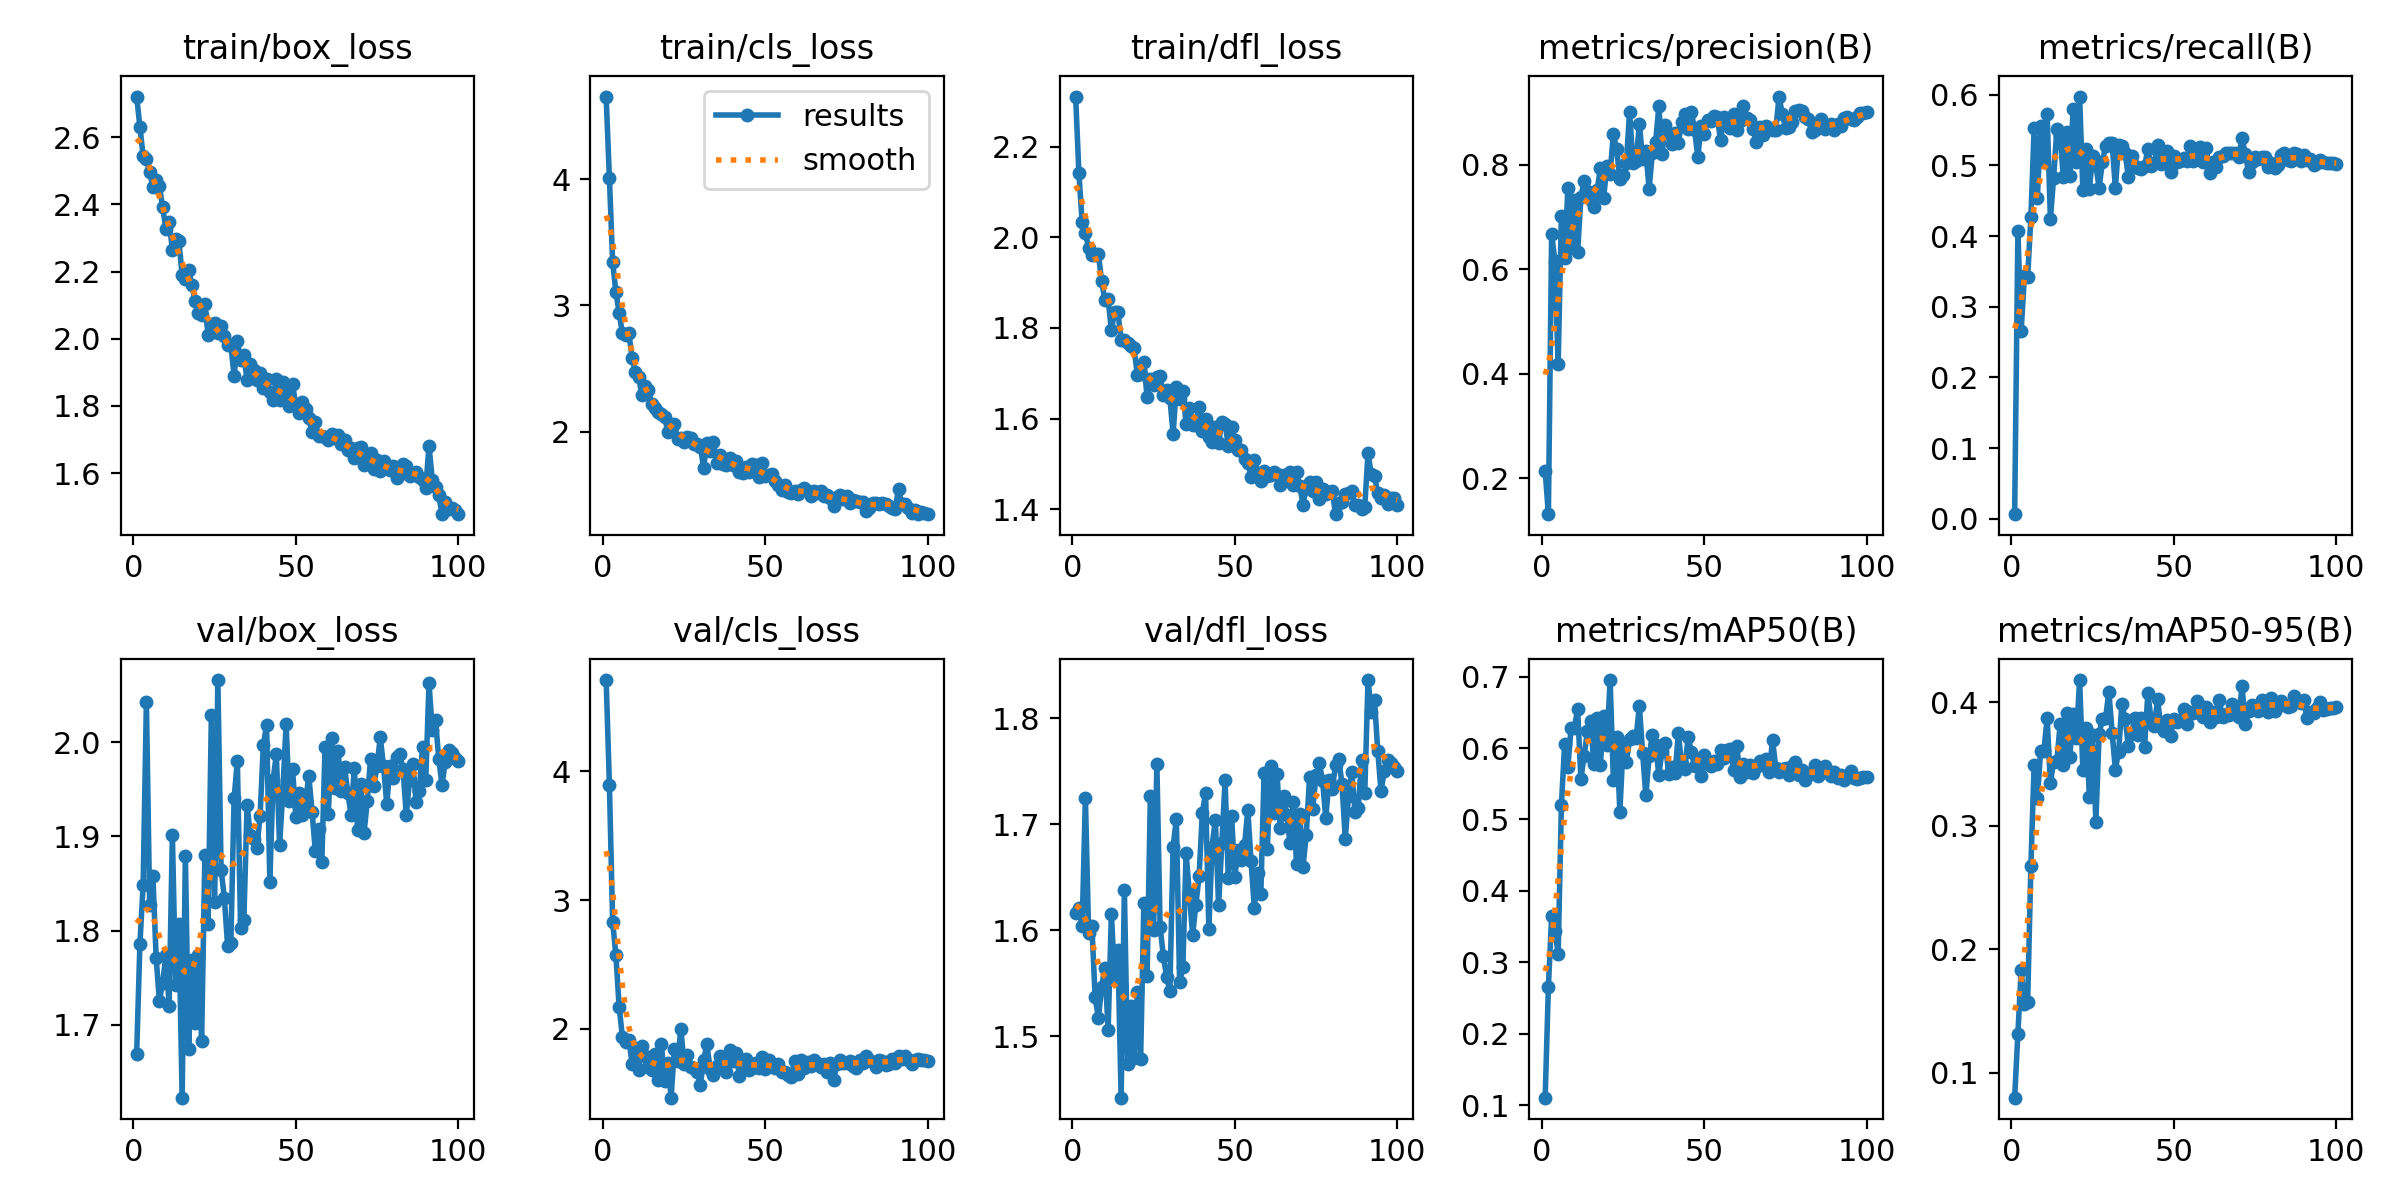

The file beside this chart, header and first rows:
epoch, train/box_loss, train/cls_loss, train/dfl_loss, metrics/precision(B), metrics/recall(B), metrics/mAP50(B), metrics/mAP50-95(B), val/box_loss, val/cls_loss, val/dfl_loss, lr/pg0, lr/pg1, lr/pg2
1, 2.721, 4.652, 2.31, 0.2143, 0.00657, 0.1105, 0.07984, 1.669, 4.71, 1.616, 0.0001293, 0.0001293, 0.0001293
2, 2.632, 4.007, 2.141, 0.131, 0.4073, 0.2656, 0.1318, 1.786, 3.897, 1.621, 0.0002601, 0.0002601, 0.0002601
3, 2.543, 3.344, 2.033, 0.6677, 0.2661, 0.3649, 0.1829, 1.849, 2.83, 1.604, 0.0003883, 0.0003883, 0.0003883
4, 2.535, 3.104, 2.009, 0.6156, 0.343, 0.3441, 0.156, 2.043, 2.572, 1.725, 0.0004046, 0.0004046, 0.0004046
5, 2.498, 2.943, 1.977, 0.4177, 0.3417, 0.3117, 0.1573, 1.828, 2.171, 1.597, 0.0004005, 0.0004005, 0.0004005
6, 2.451, 2.779, 1.961, 0.7027, 0.4265, 0.5198, 0.2676, 1.858, 1.939, 1.604, 0.0003964, 0.0003964, 0.0003964
7, 2.473, 2.767, 1.962, 0.6223, 0.5524, 0.6057, 0.3495, 1.771, 1.9, 1.537, 0.0003922, 0.0003922, 0.0003922
8, 2.455, 2.779, 1.963, 0.7562, 0.4541, 0.5739, 0.3226, 1.726, 1.914, 1.517, 0.0003881, 0.0003881, 0.0003881
9, 2.391, 2.584, 1.903, 0.6403, 0.5558, 0.6286, 0.3608, 1.745, 1.727, 1.547, 0.000384, 0.000384, 0.000384
10, 2.327, 2.471, 1.861, 0.7323, 0.5048, 0.6283, 0.3607, 1.774, 1.853, 1.565, 0.0003798, 0.0003798, 0.0003798
11, 2.348, 2.43, 1.863, 0.633, 0.5732, 0.6546, 0.3873, 1.72, 1.679, 1.506, 0.0003757, 0.0003757, 0.0003757
12, 2.266, 2.294, 1.794, 0.7385, 0.4244, 0.5565, 0.3347, 1.902, 1.865, 1.616, 0.0003716, 0.0003716, 0.0003716
13, 2.297, 2.367, 1.836, 0.7687, 0.4828, 0.589, 0.3521, 1.742, 1.79, 1.554, 0.0003675, 0.0003675, 0.0003675
14, 2.29, 2.335, 1.836, 0.7505, 0.5515, 0.6235, 0.3528, 1.807, 1.704, 1.582, 0.0003633, 0.0003633, 0.0003633
15, 2.191, 2.222, 1.774, 0.7319, 0.5414, 0.6377, 0.3825, 1.623, 1.683, 1.442, 0.0003592, 0.0003592, 0.0003592
16, 2.178, 2.186, 1.773, 0.7194, 0.4832, 0.5772, 0.3489, 1.879, 1.804, 1.638, 0.0003551, 0.0003551, 0.0003551
17, 2.205, 2.157, 1.767, 0.752, 0.5472, 0.6413, 0.3911, 1.674, 1.603, 1.474, 0.0003509, 0.0003509, 0.0003509
18, 2.16, 2.141, 1.761, 0.7936, 0.4846, 0.5763, 0.3561, 1.769, 1.885, 1.529, 0.0003468, 0.0003468, 0.0003468
19, 2.111, 2.119, 1.755, 0.7368, 0.5801, 0.6442, 0.3907, 1.702, 1.592, 1.479, 0.0003427, 0.0003427, 0.0003427
20, 2.077, 1.998, 1.695, 0.7971, 0.5052, 0.6043, 0.3714, 1.774, 1.736, 1.542, 0.0003386, 0.0003386, 0.0003386
21, 2.07, 2.025, 1.699, 0.7827, 0.5975, 0.6951, 0.4181, 1.683, 1.466, 1.479, 0.0003344, 0.0003344, 0.0003344
22, 2.104, 2.064, 1.725, 0.8595, 0.4646, 0.5559, 0.345, 1.88, 1.847, 1.626, 0.0003303, 0.0003303, 0.0003303
23, 2.011, 1.944, 1.647, 0.8302, 0.5233, 0.6159, 0.3789, 1.807, 1.749, 1.557, 0.0003262, 0.0003262, 0.0003262
24, 2.044, 1.951, 1.688, 0.7722, 0.4662, 0.5107, 0.3235, 2.029, 2, 1.727, 0.000322, 0.000322, 0.000322
25, 2.046, 1.923, 1.673, 0.7799, 0.5138, 0.6044, 0.3738, 1.83, 1.726, 1.6, 0.0003179, 0.0003179, 0.0003179
26, 2.016, 1.962, 1.691, 0.8041, 0.5006, 0.5799, 0.3029, 2.066, 1.794, 1.757, 0.0003138, 0.0003138, 0.0003138
27, 2.038, 1.954, 1.694, 0.9022, 0.4683, 0.6123, 0.3743, 1.865, 1.703, 1.603, 0.0003097, 0.0003097, 0.0003097
28, 2.009, 1.901, 1.651, 0.8042, 0.5046, 0.6174, 0.3864, 1.835, 1.695, 1.576, 0.0003055, 0.0003055, 0.0003055
29, 1.981, 1.908, 1.663, 0.807, 0.5279, 0.6138, 0.3873, 1.784, 1.661, 1.556, 0.0003014, 0.0003014, 0.0003014
30, 1.982, 1.883, 1.645, 0.8788, 0.5312, 0.6595, 0.4088, 1.787, 1.567, 1.543, 0.0002973, 0.0002973, 0.0002973
31, 1.889, 1.717, 1.566, 0.8118, 0.5314, 0.5932, 0.3756, 1.94, 1.754, 1.679, 0.0002931, 0.0002931, 0.0002931
32, 1.993, 1.912, 1.669, 0.8261, 0.4683, 0.5336, 0.3456, 1.98, 1.88, 1.705, 0.000289, 0.000289, 0.000289
33, 1.938, 1.853, 1.644, 0.7542, 0.5292, 0.5881, 0.3602, 1.803, 1.69, 1.551, 0.0002849, 0.0002849, 0.0002849
34, 1.951, 1.919, 1.66, 0.8218, 0.5272, 0.6184, 0.3983, 1.811, 1.641, 1.565, 0.0002808, 0.0002808, 0.0002808
35, 1.876, 1.757, 1.588, 0.8436, 0.5179, 0.6036, 0.3869, 1.934, 1.708, 1.673, 0.0002766, 0.0002766, 0.0002766
36, 1.924, 1.815, 1.623, 0.9121, 0.4842, 0.5627, 0.3648, 1.901, 1.791, 1.635, 0.0002725, 0.0002725, 0.0002725
37, 1.906, 1.745, 1.586, 0.8215, 0.5138, 0.5963, 0.3748, 1.897, 1.717, 1.596, 0.0002684, 0.0002684, 0.0002684
38, 1.877, 1.74, 1.585, 0.8765, 0.4996, 0.6072, 0.3876, 1.887, 1.663, 1.624, 0.0002642, 0.0002642, 0.0002642
39, 1.898, 1.79, 1.626, 0.8588, 0.4967, 0.5641, 0.3739, 1.922, 1.834, 1.651, 0.0002601, 0.0002601, 0.0002601
40, 1.855, 1.741, 1.573, 0.8399, 0.4952, 0.5728, 0.3872, 1.997, 1.752, 1.711, 0.000256, 0.000256, 0.000256
41, 1.881, 1.771, 1.6, 0.8607, 0.4994, 0.5644, 0.3642, 2.018, 1.811, 1.73, 0.0002519, 0.0002519, 0.0002519
42, 1.842, 1.687, 1.56, 0.8426, 0.5227, 0.6209, 0.4072, 1.852, 1.632, 1.601, 0.0002477, 0.0002477, 0.0002477
43, 1.817, 1.673, 1.549, 0.8829, 0.4991, 0.5772, 0.3866, 1.96, 1.726, 1.679, 0.0002436, 0.0002436, 0.0002436
44, 1.881, 1.722, 1.581, 0.8975, 0.503, 0.5701, 0.3808, 1.987, 1.766, 1.704, 0.0002395, 0.0002395, 0.0002395
45, 1.818, 1.679, 1.546, 0.868, 0.5284, 0.6154, 0.4024, 1.891, 1.677, 1.624, 0.0002354, 0.0002354, 0.0002354
46, 1.871, 1.748, 1.593, 0.9021, 0.5014, 0.595, 0.3798, 1.948, 1.698, 1.682, 0.0002312, 0.0002312, 0.0002312
47, 1.837, 1.735, 1.589, 0.8672, 0.5112, 0.5745, 0.3767, 2.019, 1.738, 1.742, 0.0002271, 0.0002271, 0.0002271
48, 1.8, 1.646, 1.539, 0.8146, 0.5211, 0.5848, 0.3857, 1.938, 1.693, 1.649, 0.000223, 0.000223, 0.000223
49, 1.864, 1.751, 1.581, 0.8743, 0.491, 0.5612, 0.3728, 1.971, 1.782, 1.708, 0.0002188, 0.0002188, 0.0002188
50, 1.801, 1.649, 1.552, 0.8595, 0.513, 0.59, 0.3866, 1.92, 1.685, 1.651, 0.0002147, 0.0002147, 0.0002147
51, 1.778, 1.657, 1.53, 0.8863, 0.5043, 0.5779, 0.3838, 1.946, 1.762, 1.676, 0.0002106, 0.0002106, 0.0002106
52, 1.811, 1.664, 1.531, 0.8834, 0.5061, 0.5753, 0.3856, 1.922, 1.715, 1.667, 0.0002065, 0.0002065, 0.0002065
53, 1.791, 1.614, 1.511, 0.8929, 0.5107, 0.5821, 0.3945, 1.937, 1.699, 1.681, 0.0002023, 0.0002023, 0.0002023
54, 1.763, 1.581, 1.503, 0.8911, 0.5059, 0.5772, 0.3828, 1.964, 1.73, 1.714, 0.0001982, 0.0001982, 0.0001982
55, 1.722, 1.542, 1.471, 0.847, 0.5272, 0.5967, 0.3926, 1.926, 1.667, 1.665, 0.0001941, 0.0001941, 0.0001941
56, 1.751, 1.582, 1.509, 0.8911, 0.5066, 0.5858, 0.3916, 1.885, 1.668, 1.621, 0.0001899, 0.0001899, 0.0001899
57, 1.71, 1.528, 1.481, 0.8794, 0.5202, 0.5966, 0.4012, 1.908, 1.641, 1.654, 0.0001858, 0.0001858, 0.0001858
58, 1.71, 1.513, 1.462, 0.87, 0.5266, 0.5984, 0.3969, 1.873, 1.627, 1.634, 0.0001817, 0.0001817, 0.0001817
59, 1.707, 1.533, 1.483, 0.8969, 0.5052, 0.5692, 0.3878, 1.995, 1.749, 1.748, 0.0001776, 0.0001776, 0.0001776
60, 1.699, 1.511, 1.472, 0.8668, 0.5252, 0.6033, 0.396, 1.924, 1.653, 1.677, 0.0001734, 0.0001734, 0.0001734
... 40 more rows
